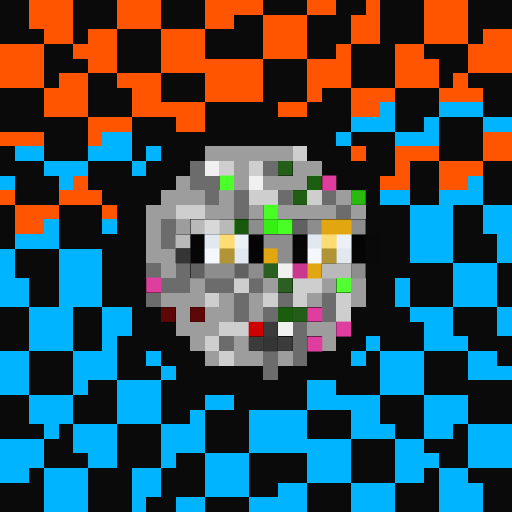
t = 0.00 s
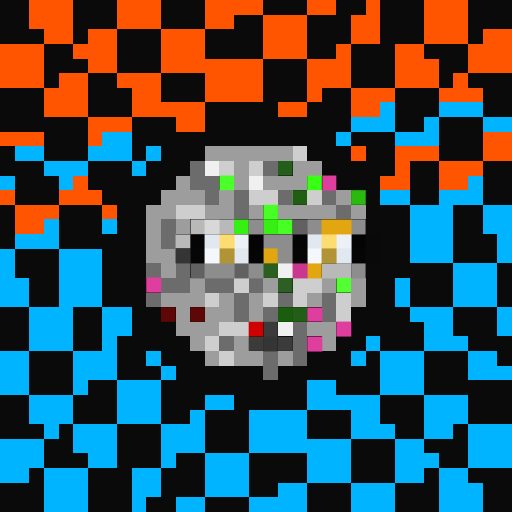
t = 0.06 s
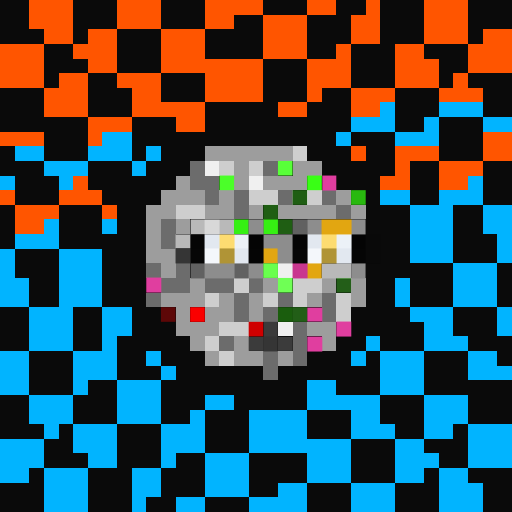
t = 0.19 s
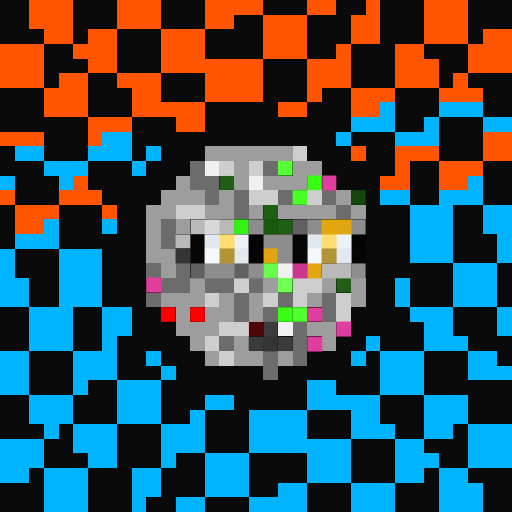
t = 0.25 s
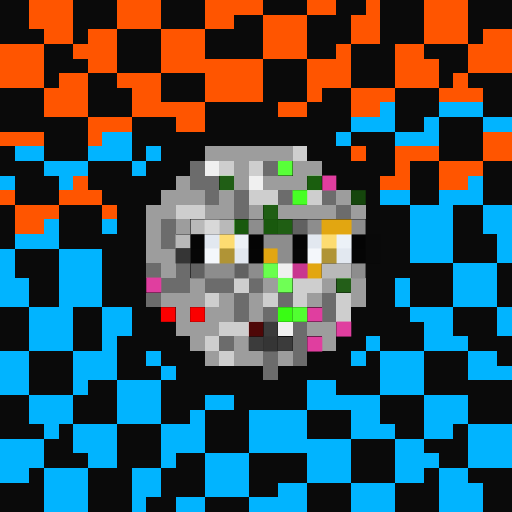
t = 0.31 s
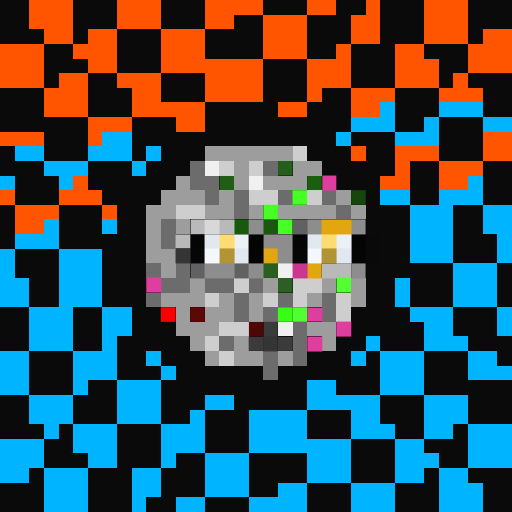
t = 0.44 s

The animated SVG that drew these frames (rendered in a browser with its animation timeline set to each time). Animation: 1 CSS @keyframes rule; one cycle of 0.50 s, repeats indefinitely.

<svg viewBox="0 0 35 35" shape-rendering="crispEdges" xmlns="http://www.w3.org/2000/svg"><style>@keyframes fl{0%,100%{opacity:1}50%{opacity:.34}}.a00{animation:fl 0.5s steps(1,end) 0.00s infinite}.a01{animation:fl 0.5s steps(1,end) -0.06s infinite}.a02{animation:fl 0.5s steps(1,end) -0.13s infinite}.a03{animation:fl 0.5s steps(1,end) -0.19s infinite}.a04{animation:fl 0.5s steps(1,end) -0.25s infinite}.a05{animation:fl 0.5s steps(1,end) -0.31s infinite}.a06{animation:fl 0.5s steps(1,end) -0.38s infinite}.a07{animation:fl 0.5s steps(1,end) -0.44s infinite}</style><rect width="35" height="35" fill="#0a0a0a"/><path fill="#ff5500" d="M2 0h3v1H2zM8 0h3v1H8zM14 0h4v1H14zM21 0h2v1H21zM25 0h1v1H25zM29 0h3v1H29zM2 1h3v1H2zM8 1h3v1H8zM14 1h2v1H14zM18 1h3v1H18zM24 1h2v1H24zM29 1h3v1H29zM3 2h2v1H3zM6 2h2v1H6zM11 2h3v1H11zM18 2h3v1H18zM24 2h2v1H24zM29 2h3v1H29zM33 2h2v1H33zM0 3h3v1H0zM5 3h3v1H5zM11 3h3v1H11zM18 3h3v1H18zM23 3h1v1H23zM27 3h2v1H27zM32 3h3v1H32zM0 4h3v1H0zM6 4h2v1H6zM11 4h7v1H11zM21 4h3v1H21zM27 4h3v1H27zM32 4h3v1H32zM0 5h3v1H0zM4 5h2v1H4zM8 5h3v1H8zM14 5h4v1H14zM21 5h3v1H21zM27 5h3v1H27zM31 5h1v1H31zM3 6h3v1H3zM9 6h2v1H9zM14 6h4v1H14zM21 6h1v1H21zM24 6h3v1H24zM30 6h3v1H30zM3 7h3v1H3zM9 7h5v1H9zM19 7h2v1H19zM24 7h2v1H24zM6 8h3v1H6zM12 8h2v1H12zM0 9h3v1H0zM6 9h1v1H6zM33 9h2v1H33zM24 10h1v1H24zM27 10h3v1H27zM33 10h2v1H33zM27 11h1v1H27zM30 11h3v1H30zM5 12h1v1H5zM26 12h2v1H26zM30 12h2v1H30zM0 13h1v1H0zM4 13h3v1H4zM1 14h3v1H1zM7 14h1v1H7zM1 15h2v1H1z"/><path fill="#01b4ff" d="M26 7h1v1H26zM30 7h3v1H30zM24 8h3v1H24zM29 8h1v1H29zM33 8h2v1H33zM7 9h2v1H7zM23 9h1v1H23zM27 9h3v1H27zM1 10h2v1H1zM6 10h3v1H6zM10 10h1v1H10zM3 11h3v1H3zM9 11h1v1H9zM0 12h1v1H0zM4 12h1v1H4zM32 12h1v1H32zM26 13h2v1H26zM30 13h3v1H30zM28 14h3v1H28zM33 14h2v1H33zM3 15h1v1H3zM7 15h1v1H7zM28 15h3v1H28zM33 15h2v1H33zM1 16h3v1H1zM28 16h3v1H28zM34 16h1v1H34zM0 17h1v1H0zM4 17h3v1H4zM28 17h3v1H28zM34 17h1v1H34zM0 18h1v1H0zM4 18h3v1H4zM31 18h3v1H31zM0 19h2v1H0zM4 19h3v1H4zM27 19h1v1H27zM31 19h3v1H31zM0 20h2v1H0zM4 20h3v1H4zM27 20h1v1H27zM31 20h3v1H31zM2 21h3v1H2zM7 21h2v1H7zM28 21h3v1H28zM34 21h1v1H34zM2 22h3v1H2zM7 22h2v1H7zM29 22h2v1H29zM34 22h1v1H34zM2 23h3v1H2zM7 23h1v1H7zM25 23h1v1H25zM29 23h3v1H29zM0 24h2v1H0zM5 24h3v1H5zM10 24h1v1H10zM24 24h1v1H24zM26 24h3v1H26zM32 24h2v1H32zM0 25h2v1H0zM5 25h3v1H5zM11 25h1v1H11zM26 25h3v1H26zM32 25h3v1H32zM0 26h2v1H0zM5 26h1v1H5zM8 26h3v1H8zM21 26h2v1H21zM26 26h3v1H26zM2 27h3v1H2zM8 27h3v1H8zM14 27h2v1H14zM21 27h5v1H21zM29 27h3v1H29zM2 28h3v1H2zM8 28h3v1H8zM13 28h1v1H13zM17 28h4v1H17zM24 28h2v1H24zM29 28h3v1H29zM3 29h1v1H3zM5 29h3v1H5zM11 29h3v1H11zM17 29h4v1H17zM24 29h3v1H24zM29 29h2v1H29zM32 29h3v1H32zM0 30h3v1H0zM5 30h3v1H5zM11 30h3v1H11zM17 30h7v1H17zM27 30h2v1H27zM32 30h3v1H32zM0 31h3v1H0zM6 31h2v1H6zM11 31h1v1H11zM14 31h3v1H14zM21 31h3v1H21zM27 31h3v1H27zM32 31h3v1H32zM0 32h2v1H0zM3 32h3v1H3zM9 32h2v1H9zM14 32h3v1H14zM21 32h3v1H21zM27 32h2v1H27zM30 32h2v1H30zM3 33h3v1H3zM9 33h2v1H9zM14 33h3v1H14zM19 33h2v1H19zM24 33h3v1H24zM30 33h3v1H30zM3 34h3v1H3zM9 34h1v1H9zM12 34h2v1H12zM17 34h4v1H17zM24 34h3v1H24zM30 34h3v1H30z"/><path fill="#9d9d9d" d="M14 10h6v1H14zM16 11h1v1H16zM20 11h2v1H20zM12 12h1v1H12zM16 12h1v1H16zM18 12h3v1H18zM11 13h3v1H11zM15 13h1v1H15zM23 13h1v1H23zM10 14h2v1H10zM14 14h2v1H14zM17 14h1v1H17zM19 14h4v1H19zM24 14h1v1H24zM10 15h1v1H10zM12 15h1v1H12zM10 16h1v1H10zM10 17h2v1H10zM11 18h1v1H11zM13 19h1v1H13zM18 19h1v1H18zM22 19h1v1H22zM24 19h1v1H24zM11 20h3v1H11zM15 20h1v1H15zM17 20h1v1H17zM21 20h1v1H21zM24 20h1v1H24zM12 21h1v1H12zM14 21h2v1H14zM17 21h1v1H17zM12 22h3v1H12zM21 22h2v1H21zM13 23h1v1H13zM16 23h1v1H16zM22 23h1v1H22zM14 24h1v1H14zM16 24h2v1H16zM19 24h1v1H19z"/><path fill="#cecece" d="M20 10h1v1H20zM15 11h1v1H15zM17 11h1v1H17zM17 13h2v1H17zM21 13h1v1H21zM12 14h2v1H12zM16 19h1v1H16zM20 19h2v1H20zM14 20h1v1H14zM18 20h1v1H18zM20 20h1v1H20zM23 20h1v1H23zM23 21h1v1H23zM15 22h2v1H15zM14 23h1v1H14zM15 24h1v1H15z"/><path fill="#6c6c6c" d="M13 11h1v1H13zM18 11h1v1H18zM13 12h2v1H13zM14 13h1v1H14zM16 13h1v1H16zM19 13h1v1H19zM22 13h1v1H22zM16 14h1v1H16zM23 14h1v1H23zM11 15h1v1H11zM11 16h1v1H11zM10 18h1v1H10zM12 18h1v1H12zM11 19h2v1H11zM14 19h2v1H14zM17 19h1v1H17zM10 20h1v1H10zM16 20h1v1H16zM19 20h1v1H19zM22 20h1v1H22zM16 21h1v1H16zM18 21h1v1H18zM22 21h1v1H22zM20 22h1v1H20zM15 23h1v1H15zM20 23h1v1H20zM18 24h1v1H18zM20 24h1v1H20zM18 25h1v1H18z"/><path fill="#f0f0f0" d="M14 11h1v1H14zM17 12h1v1H17zM19 18h1v1H19zM19 22h1v1H19z"/><rect x="19" y="11" width="1" height="1" fill="#58ff39" class="a06"/><rect x="15" y="12" width="1" height="1" fill="#4bff29" class="a01"/><rect x="21" y="12" width="1" height="1" fill="#39ff15" class="a07"/><path fill="#e03e9f" d="M22 12h1v1H22zM10 19h1v1H10zM21 21h1v1H21zM23 22h1v1H23zM21 23h1v1H21z"/><g fill="#47ff25"><rect x="20" y="13" width="1" height="1" class="a05"/><rect x="19" y="15" width="1" height="1" class="a02"/></g><rect x="24" y="13" width="1" height="1" fill="#29b90f" class="a01"/><rect x="18" y="14" width="1" height="1" fill="#48ff25" class="a02"/><path fill="#b9b9b9" d="M13 15h1v1H13zM15 15h1v1H15zM12 16h1v1H12zM22 18h2v1H22z"/><path fill="#d8d8d8" d="M14 15h1v1H14z"/><g fill="#36f013"><rect x="16" y="15" width="1" height="1" class="a07"/><rect x="18" y="15" width="1" height="1" class="a01"/></g><path fill="#8d8d8d" d="M17 15h1v1H17zM21 15h1v1H21zM24 15h1v1H24zM18 16h2v1H18zM19 17h1v1H19zM14 18h2v1H14zM17 18h1v1H17zM24 18h1v1H24z"/><path fill="#616161" d="M20 15h1v1H20zM13 18h1v1H13zM16 18h1v1H16z"/><path fill="#e2a611" d="M22 15h2v1H22zM18 17h1v1H18zM21 18h1v1H21z"/><path fill="#050505" d="M13 16h1v1H13zM20 16h1v1H20zM17 17h1v1H17zM24 17h1v1H24z"/><path fill="#e2e8f0" d="M14 16h1v1H14zM21 16h1v1H21zM16 17h1v1H16zM23 17h1v1H23z"/><path fill="#fddc71" d="M15 16h1v1H15zM22 16h1v1H22z"/><path fill="#ecf1f7" d="M16 16h1v1H16zM23 16h1v1H23z"/><path fill="#040404" d="M17 16h1v1H17zM24 16h1v1H24z"/><path fill="#090909" d="M25 16h1v1H25zM25 17h1v1H25z"/><path fill="#353535" d="M12 17h1v1H12zM18 23h1v1H18z"/><path fill="#060606" d="M13 17h1v1H13zM20 17h1v1H20z"/><path fill="#f4f7fb" d="M14 17h1v1H14zM21 17h1v1H21z"/><path fill="#b09436" d="M15 17h1v1H15zM22 17h1v1H22z"/><rect x="18" y="18" width="1" height="1" fill="#69ff4d" class="a06"/><path fill="#c9378f" d="M20 18h1v1H20z"/><rect x="19" y="19" width="1" height="1" fill="#6fff55" class="a06"/><rect x="23" y="19" width="1" height="1" fill="#53ff33" class="a02"/><rect x="11" y="21" width="1" height="1" fill="#fc0000" class="a04"/><rect x="13" y="21" width="1" height="1" fill="#fb0000" class="a06"/><rect x="19" y="21" width="1" height="1" fill="#39fd14" class="a04"/><rect x="20" y="21" width="1" height="1" fill="#51ff31" class="a05"/><rect x="17" y="22" width="1" height="1" fill="#cf0000" class="a01"/><path fill="#3b3b3b" d="M18 22h1v1H18zM17 23h1v1H17zM19 23h1v1H19z"/></svg>
